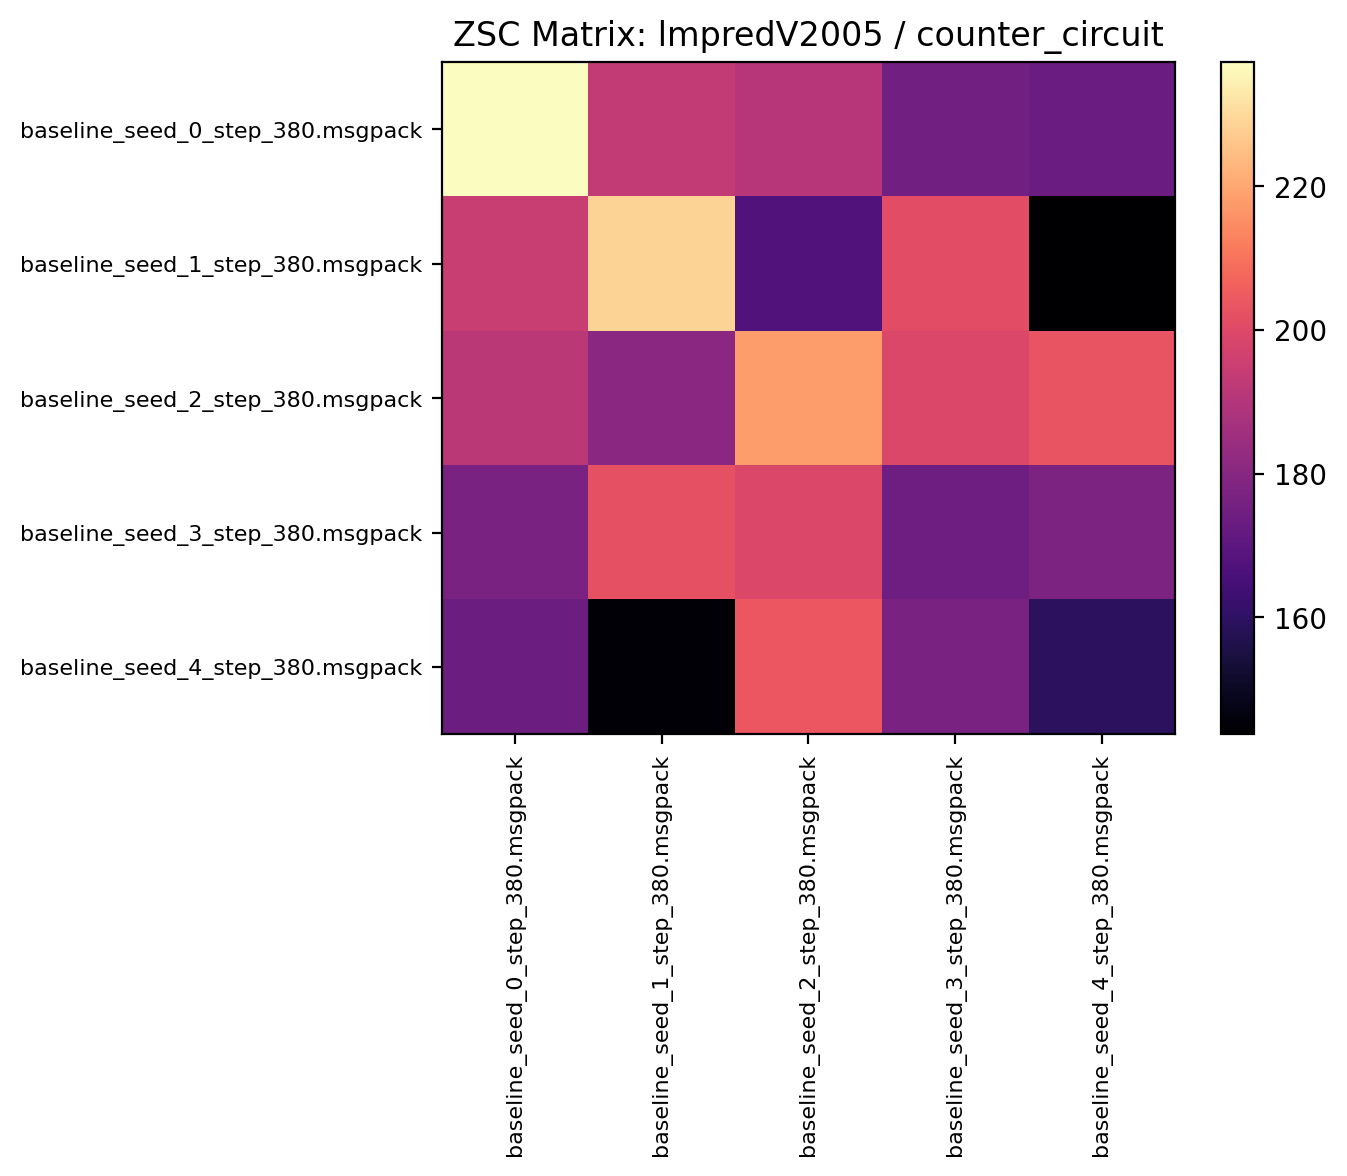

The table this chart was drawn from, first rows:
237.237488, 193.746872, 190.618744, 175.103119, 173.437500
194.6, 228.6, 167.8, 201.2, 143.8
191.9, 181, 218.1, 199.1, 203.1
176.9, 202.1, 199.2, 174.2, 177.4
174, 144.6, 203.8, 176.9, 159.2
